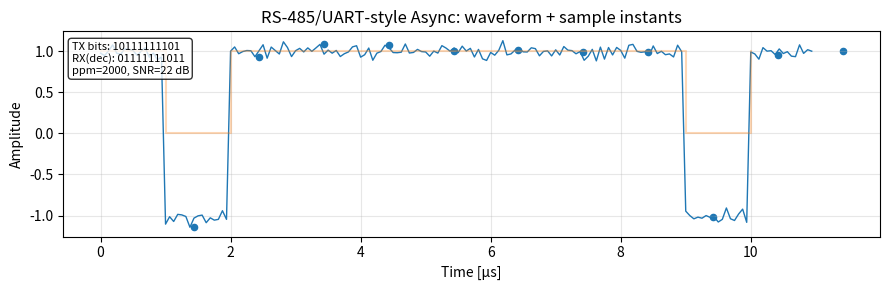
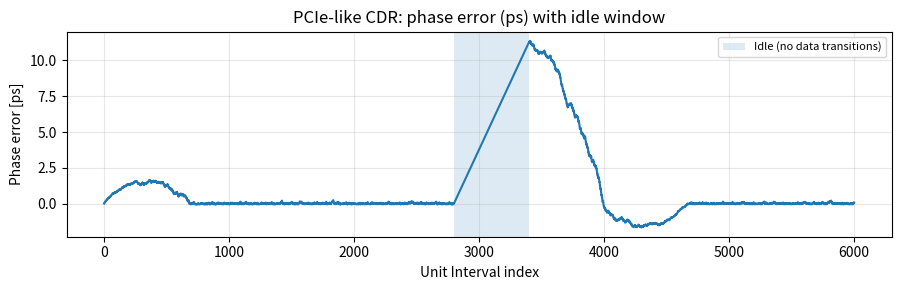

These charts were generated, in order, by the following Python code: (Note: this script raises an exception after producing the figures.)
# -*- coding: utf-8 -*-
import numpy as np
import matplotlib.pyplot as plt

# -----------------------------
# Helper
# -----------------------------
def plot_rs485_uart(ax, baud=1e6, oversample=16, ppm_rx=2000, snr_db=25):
    """
    Simulate a simple RS-485/UART-style async frame with start/stop bits.
    Show: line waveform, sample instants (with RX clock ppm error), and decisions.
    """
    # Frame: idle(1), start(0), 8 data bits (LSB first), stop(1)
    rng = np.random.default_rng(7)
    data_bits = rng.integers(0, 2, size=8)
    frame_bits = np.concatenate(([1], [0], data_bits, [1]))  # idle, start, data[8], stop
    Nbits = len(frame_bits)
    Tb = 1/baud
    Ts = Tb/oversample  # TX sample
    t = np.arange(0, Nbits*Tb, Ts)
    
    # Ideal NRZ (hold last value during bit)
    tx = np.repeat(frame_bits, oversample)
    
    # Channel noise (AWGN)
    # Scale levels to +/-1 for SNR calculation, then map back to 0/1
    tx_analog = 2*tx - 1.0
    snr_linear = 10**(snr_db/10)
    noise_power = 1.0/snr_linear
    noise = np.sqrt(noise_power/2) * rng.standard_normal(tx_analog.shape)
    rx_analog = tx_analog + noise
    
    # RX sampling clock with ppm offset (no CDR, only start-bit alignment)
    ppm = ppm_rx * 1e-6
    rx_baud = baud * (1 + ppm)  # RX believes this is the bit-rate
    rx_Tb = 1/rx_baud
    
    # Detect start edge around the first transition to 0
    # Find first falling edge near the start of frame (idle->start)
    edge_index = np.where(np.diff(tx) < 0)[0][0]  # first falling transition index (in TX samples)
    t_edge = edge_index*Ts
    
    # RX samples at mid-bit from start edge: (0.5 + k)*Tb_rx
    k = np.arange(0, Nbits)  # one sample per bit (no oversampling in receiver decision)
    sample_times = t_edge + (0.5 + k)*rx_Tb
    sample_indices = np.clip((sample_times/Ts).astype(int), 0, len(rx_analog)-1)
    samples = rx_analog[sample_indices]
    decisions = (samples > 0).astype(int)  # threshold at 0
    
    # Plot
    ax.plot(t*1e6, rx_analog, linewidth=1.0)
    ax.scatter(sample_times*1e6, samples, s=20)
    ax.step(np.arange(Nbits)*Tb*1e6, frame_bits, where='post', alpha=0.3)
    ax.set_title("RS-485/UART-style Async: waveform + sample instants")
    ax.set_xlabel("Time [µs]")
    ax.set_ylabel("Amplitude")
    ax.grid(True, alpha=0.3)
    
    # Text box: show TX bits vs decoded
    ax.text(0.01, 0.95,
            f"TX bits: {''.join(map(str, frame_bits))}\nRX(dec): {''.join(map(str, decisions))}\nppm={ppm_rx}, SNR={snr_db} dB",
            transform=ax.transAxes, va='top', ha='left', fontsize=8,
            bbox=dict(boxstyle="round,pad=0.3", facecolor='white', alpha=0.8))

def simulate_pcie_cdr(ax, Nui=5000, ui_ps=125, pr_trans=0.5, drift_ppm=300, Kp=0.02, Ki=0.0002, idle_region=(2500, 2900)):
    """
    Very simplified PCIe-like CDR model:
    - Random NRZ with given transition probability (pr_trans)
    - VCO has frequency drift (ppm)
    - Bang-bang style phase detector (only on transitions)
    - PI loop filter (Kp, Ki) updates phase correction
    - Optional idle region (no transitions) to show RefClk/PLL hold
    Outputs: phase error over time (in ps)
    """
    rng = np.random.default_rng(42)
    
    # Generate transition events (1 if edge occurs at this UI)
    edges = rng.random(Nui) < pr_trans
    
    # Force an idle region with no transitions
    if idle_region is not None:
        s, e = idle_region
        edges[s:e] = False
    
    # True UI period (ps), RX reference UI, and drift model
    T_true = ui_ps
    # VCO frequency error (ppm) with slow wander
    freq_error = np.full(Nui, drift_ppm*1e-6)  # constant ppm
    # Integrate frequency error into phase drift (ps)
    # Phase error dynamics: dphi ≈ ppm * T_true
    intrinsic_drift = np.cumsum(freq_error) * T_true
    
    # CDR loop variables
    phi = 0.0             # estimated phase correction (ps)
    phi_i = 0.0           # integral term
    phase_err_hist = np.zeros(Nui)
    
    for n in range(Nui):
        # Effective phase error = intrinsic drift - applied correction
        e_phase = intrinsic_drift[n] - phi
        
        # Bang-bang phase detector updates only when an edge is present
        if edges[n]:
            sign = np.sign(e_phase)  # early(+) or late(-) indication (very simplified)
            # PI controller
            phi_i += Ki * sign
            phi += Kp * sign + phi_i
        
        # Store for plotting
        phase_err_hist[n] = e_phase
    
    # Plot
    x = np.arange(Nui)
    ax.plot(x, phase_err_hist)
    if idle_region is not None:
        s, e = idle_region
        ax.axvspan(s, e, alpha=0.15, label="Idle (no data transitions)")
    ax.set_title("PCIe-like CDR: phase error (ps) with idle window")
    ax.set_xlabel("Unit Interval index")
    ax.set_ylabel("Phase error [ps]")
    ax.grid(True, alpha=0.3)
    if idle_region is not None:
        ax.legend(loc="upper right", fontsize=8)

# -----------------------------
# Generate the two visuals
# -----------------------------
fig1, ax1 = plt.subplots(figsize=(9, 3))
plot_rs485_uart(ax1, baud=1e6, oversample=16, ppm_rx=2000, snr_db=22)
plt.tight_layout()

fig2, ax2 = plt.subplots(figsize=(9, 3))
simulate_pcie_cdr(ax2, Nui=6000, ui_ps=62.5, pr_trans=0.45, drift_ppm=300, Kp=0.02, Ki=0.00015, idle_region=(2800, 3400))
plt.tight_layout()

# Save figures for your blog use
fig1.savefig("../docs/test/rs485_uart_waveform.png", dpi=160, bbox_inches="tight")
fig2.savefig("../docs/test/pcie_cdr_phase_error.png", dpi=160, bbox_inches="tight")


